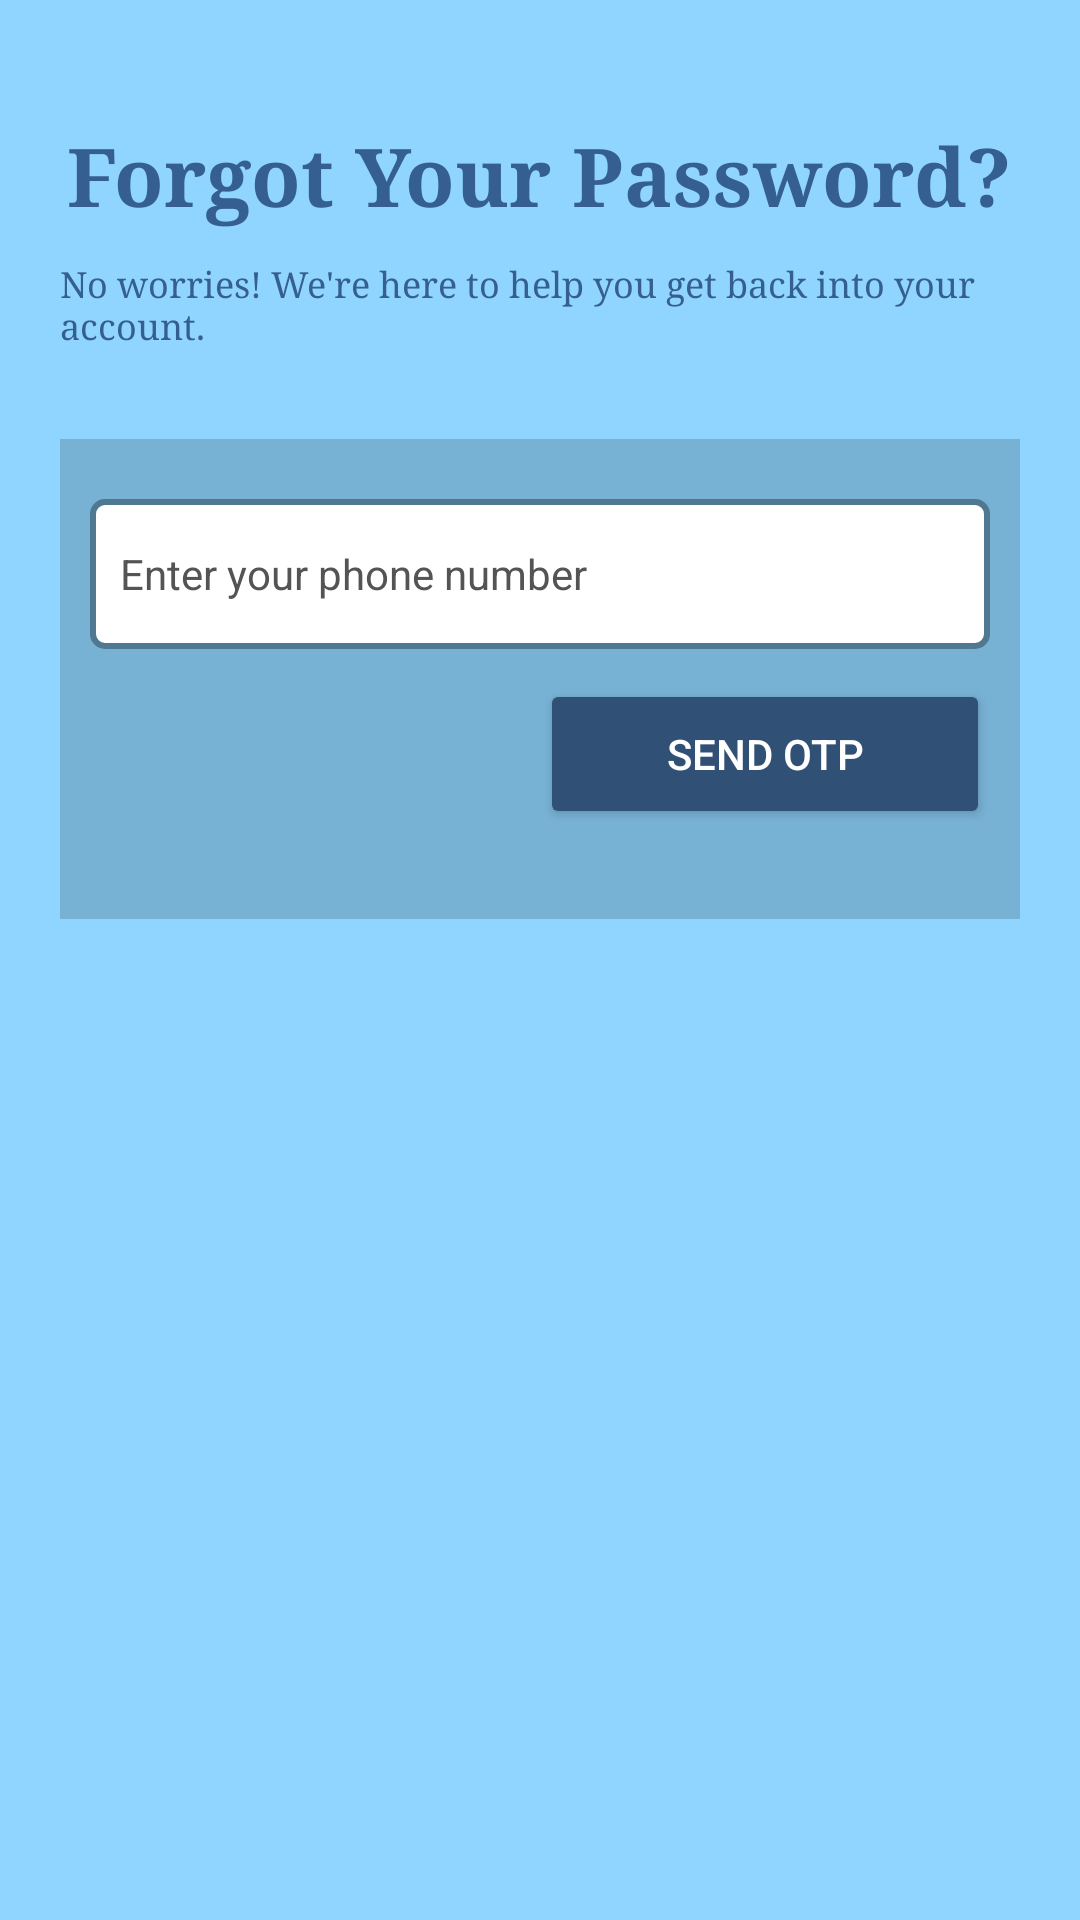

The Android layout XML behind this screen, and the referenced resources:
<!-- AndroidManifest.xml: application theme Theme.JourneyMateSample -->
<!-- res/layout/activity_forgot_password.xml -->
<?xml version="1.0" encoding="utf-8"?>
<LinearLayout
    xmlns:android="http://schemas.android.com/apk/res/android"
    android:layout_width="match_parent"
    android:layout_height="match_parent"
    android:orientation="vertical"
    android:padding="20dp"
    android:background="@color/anakiwa">

    <TextView
        android:id="@+id/forgot_your_password"
        android:layout_width="wrap_content"
        android:layout_height="wrap_content"
        android:text="@string/forgotyourpassword"
        android:textSize="27sp"
        android:fontFamily="times new roman"
        android:textStyle="bold"
        android:layout_marginTop="20dp"
        android:layout_marginBottom="10dp"
        android:textColor="@color/st_tropaz"
        android:layout_gravity="center_horizontal"/>
    <TextView
        android:id="@+id/help_you_get_back"
        android:layout_width="wrap_content"
        android:layout_height="wrap_content"
        android:text="@string/help_you_get_back"
        android:textSize="12sp"
        android:fontFamily="times new roman"
        android:layout_marginBottom="10dp"
        android:textColor="@color/st_tropaz"
        android:layout_gravity="center_horizontal"/>

    <LinearLayout
        android:layout_width="match_parent"
        android:layout_height="wrap_content"
        android:orientation="vertical"
        android:background="@color/glacier"
        android:padding="10dp"
        android:layout_marginTop="20dp">


        <EditText
            android:id="@+id/phone_number_input"
            android:layout_width="match_parent"
            android:layout_height="50dp"
            android:hint="@string/enter_your_phone_number"
            android:layout_marginTop="10dp"
            android:background="@drawable/bg_layout_view"
            android:textColorHint="@color/dark_gray"
            android:textColor="@color/black"
            android:textSize="14sp"
            android:padding="10dp"
            android:inputType="phone"/>

        <Button
            android:id="@+id/send_otp_button"
            android:layout_width="150dp"
            android:layout_height="50dp"
            android:layout_marginTop="10dp"
            android:text="@string/send_otp"
            android:layout_gravity="end"
            android:backgroundTint="@color/san_juan"
            android:textColor="@color/white"
            android:layout_marginBottom="20dp"/>

        <EditText
            android:id="@+id/otp_input"
            android:layout_width="match_parent"
            android:layout_height="50dp"
            android:hint="@string/enter_otp"
            android:background="@drawable/bg_layout_view"
            android:textColorHint="@color/dark_gray"
            android:textColor="@color/black"
            android:textSize="14sp"
            android:padding="10dp"
            android:inputType="number"
            android:visibility="gone"/>

        <Button
            android:id="@+id/verify_otp_button"
            android:layout_width="150dp"
            android:layout_height="50dp"
            android:text="@string/verify_otp"
            android:layout_marginTop="10dp"
            android:layout_marginBottom="20dp"
            android:layout_gravity="end"
            android:backgroundTint="@color/san_juan"
            android:textColor="@color/white"
            android:visibility="gone"/>

        
        <EditText
            android:id="@+id/new_password_input"
            android:layout_width="match_parent"
            android:layout_height="50dp"
            android:hint="@string/enter_new_password"
            android:inputType="textPassword"
            android:background="@drawable/bg_layout_view"
            android:textColor="@color/black"
            android:textColorHint="@color/dark_gray"
            android:textSize="14sp"
            android:padding="10dp"
            android:layout_marginBottom="10dp"
            android:visibility="gone"/>

        <EditText
            android:id="@+id/confirm_password_input"
            android:layout_width="match_parent"
            android:layout_height="50dp"
            android:hint="@string/confirm_password"
            android:inputType="textPassword"
            android:background="@drawable/bg_layout_view"
            android:textColor="@color/black"
            android:textColorHint="@color/dark_gray"
            android:textSize="14sp"
            android:padding="10dp"
            android:visibility="gone"/>

        <Button
            android:id="@+id/reset_password_button"
            android:layout_width="150dp"
            android:layout_height="50dp"
            android:text="@string/reset_password"
            android:layout_gravity="end"
            android:backgroundTint="@color/san_juan"
            android:textColor="@color/white"
            android:layout_marginTop="10dp"
            android:layout_marginBottom="20dp"
            android:textSize="14sp"
            android:padding="10dp"
            android:visibility="gone"/>

    </LinearLayout>
</LinearLayout>
<!-- resources referenced by this layout -->
<resources>
  <color name="anakiwa">#90D5FF</color>
  <color name="black">#FF000000</color>
  <color name="dark_gray">#545454</color>
  <color name="glacier">#77B1D4</color>
  <color name="san_juan">#315075</color>
  <color name="st_tropaz">#355F90</color>
  <color name="white">#FFFFFFFF</color>
  <!-- drawable bg_layout_view (drawable) -->
  <?xml version="1.0" encoding="utf-8"?>
  <shape xmlns:android="http://schemas.android.com/apk/res/android">
  
      <stroke
          android:color="@color/smalt_blue"
          android:width="2dp"
          />
  
      <gradient
          android:startColor="@color/white"
          android:endColor="@color/white"
          />
      <corners
          android:radius="4dp"
          />
  </shape>
  <string name="confirm_password">Confirm password</string>
  <string name="enter_new_password">Enter new password</string>
  <string name="enter_otp">Enter OTP</string>
  <string name="enter_your_phone_number">Enter your phone number</string>
  <string name="forgotyourpassword">Forgot Your Password?</string>
  <string name="help_you_get_back">No worries! We\'re here to help you get back into your account.</string>
  <string name="reset_password">Reset Password</string>
  <string name="send_otp">Send OTP</string>
  <string name="verify_otp">Verify OTP</string>
  <style name="Theme.JourneyMateSample" parent="Base.Theme.JourneyMateSample" />
  <color name="smalt_blue">#517891</color>
  <style name="Base.Theme.JourneyMateSample" parent="Theme.Material3.DayNight.NoActionBar">
          
          
      </style>
</resources>
